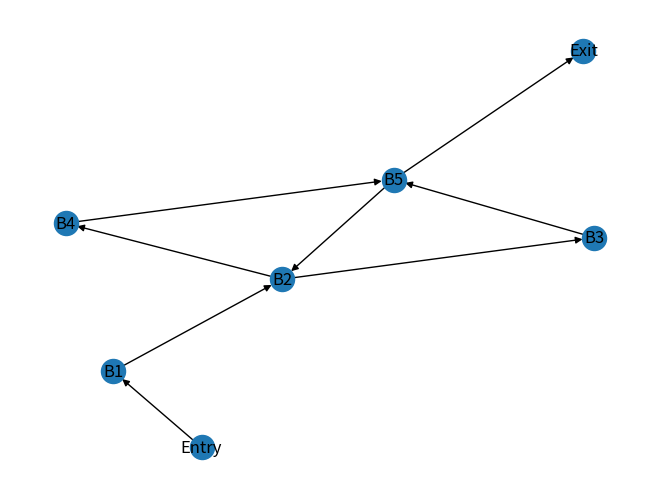
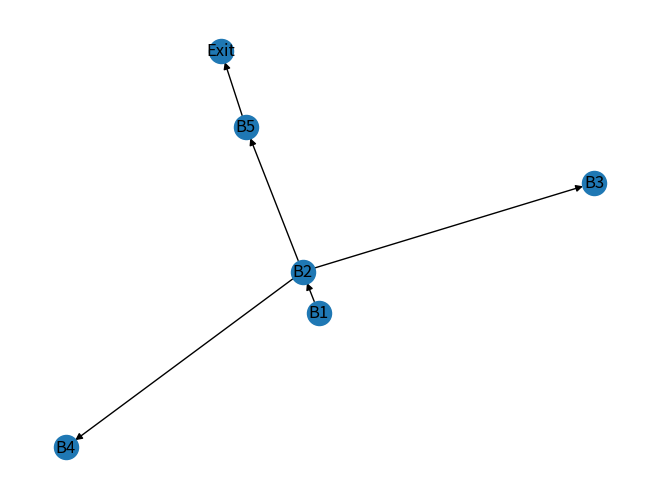

Source code (Python) for these figures, in order:
#! /bin/python3
import matplotlib.pyplot as plt
import networkx as nx
import numpy as np

def main():
    nodes_num = 5
    reverse = 0

    nodes = ['Entry']
    for i in range(1, nodes_num + 1):
        nodes.append(f'B{i}')
    nodes.append('Exit')

    edges = [('Entry', 'B1'), ('B1', 'B2'), ('B2', 'B3'), ('B2', 'B4'), ('B4', 'B5'), ('B5', 'B2'), ('B3', 'B5'), ('B5', 'Exit')]

    gr = nx.DiGraph()
    gr.add_nodes_from(nodes)
    gr.add_edges_from(edges)

    if reverse:
        gr = gr.reverse()
        nodes.reverse()

    dominators = find_dom(gr, nodes)
    print()
    
    imm_dom = find_imm_dom(gr, nodes, dominators)
    print()

    plot_dom_tree(nodes, imm_dom)
    print()

    dom_frs = find_df(gr, nodes, imm_dom)
    print("Finished")
    return

def find_dom(gr, nodes):
    dominators = {nodes[0] : [nodes[0]]}
    for node in nodes[1:]:
        dominators[node] = nodes

    for node in nodes[1:]:
        print(f"Processing {node}:")
        preds = list(gr.predecessors(node))
        print(f"\tNode predecessors = {preds}")
        adding = np.copy(nodes)

        for pred in preds:
            print(f"\tPredecessor {pred}:")
            print(f"\t\tIntersecting {adding} and {dominators[pred]}")
            adding = np.intersect1d(adding, dominators[pred])

        doms = np.append(node, adding)

        dominators[node] = doms
        print(f"\tdominators[{node}] = {node} U intersection = {dominators[node]}")
    return dominators

def find_imm_dom(gr, nodes, dominators):
    imm_dom = {nodes[0] : None}

    for node in nodes[1:]:
        idom = None
        if len(dominators[node]) > 2:
            shortest = 10000000
            for dom in dominators[node]:
                if dom != node:
                    path = nx.shortest_path(gr, dom, node)
                    if len(path) < shortest:
                        shortest = len(path)
                        idom = dom
        print(f"Imm_dom({node}) = {idom}")
        imm_dom[node] = idom

    print(f'soulless networkx library solution: {nx.immediate_dominators(gr, nodes[0])}')
    nx.draw(gr, with_labels=True)
    plt.show()
    return imm_dom

def plot_dom_tree(nodes, imm_dom):
    print("Plotting dominators tree...")

    dom_gr = nx.DiGraph()
    dom_gr.add_nodes_from(nodes[1:])

    dom_edges = []
    for node in nodes[1:]:
        if imm_dom[node]:
            dom_edges.append((imm_dom[node], node))

    print(f"Dominator tree edges: {dom_edges}")
    dom_gr.add_edges_from(dom_edges)

    nx.draw(dom_gr, with_labels=True)
    plt.show()

def find_df(gr, nodes, imm_dom):
    print("Finding dominance frontiers...")

    dom_frs = {nodes[0] : None}

    for node in nodes[1:]:
        dom_frs[node] = None

    for n in nodes[1:]:
        print(f"Processing node {node}:")
        preds = list(gr.predecessors(n))
        print(f"\tpreds({n}) = {preds}")
        if (len(preds) > 1):
            print("\t|Preds| > 1")
            for p in preds:
                print(f"\tProcessing pred {p}:")
                r = p
                while r != imm_dom[n]:
                    print(f"\t\tr = {r}")
                    if dom_frs[r] == None:
                        dom_frs[r] = [n]
                    else:
                        dom_frs[r] = np.append(dom_frs[r], n)
                    print(f"\t\tdominance_frontiers[{r}] = {dom_frs[r]}")
                    r = imm_dom[r]
                print(f"\t\t{r} = imm_dom[{n}]. Moving on...")
    print("my DF solution:              ", dom_frs)
    print("networkx library DF solution:", nx.dominance_frontiers(gr, nodes[0]))

    return dom_frs

if __name__ == "__main__":
    main()
